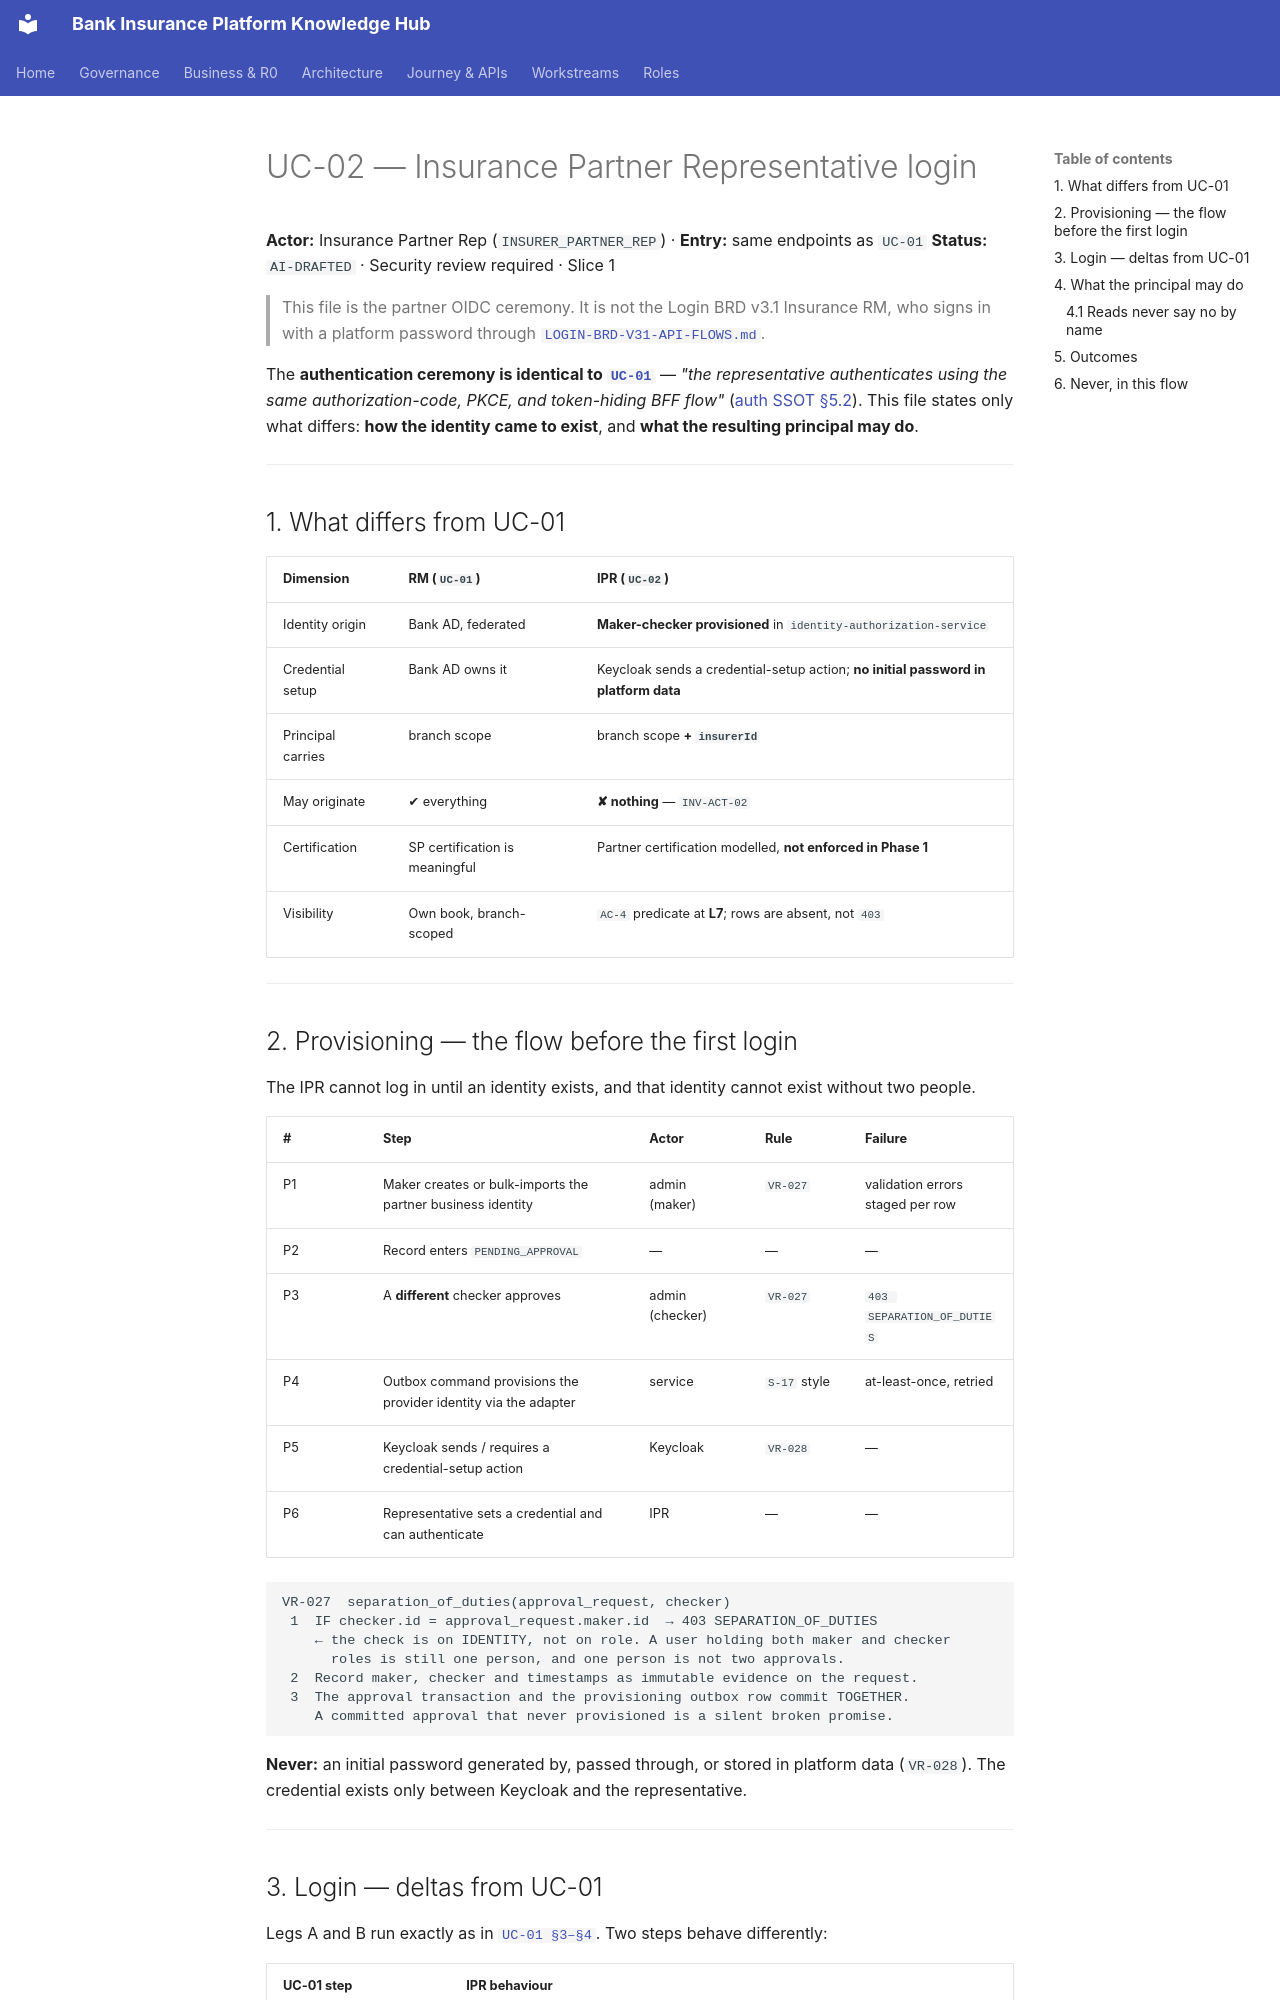

repository: Mahesh38/bank-insurance-platform · page: journey-execution/flows/UC-02-ipr-login/index.html · generator: mkdocs

# UC-02 — Insurance Partner Representative login

**Actor:** Insurance Partner Rep (`INSURER_PARTNER_REP`) · **Entry:** same endpoints as `UC-01`
**Status:** `AI-DRAFTED` · Security review required · Slice 1

> This file is the partner OIDC ceremony. It is not the Login BRD v3.1 Insurance RM, who signs in
> with a platform password through [`LOGIN-BRD-V31-API-FLOWS.md`](./LOGIN-BRD-V31-API-FLOWS.md).

The **authentication ceremony is identical to [`UC-01`](./UC-01-rm-login.md)** — *"the
representative authenticates using the same authorization-code, PKCE, and token-hiding BFF flow"*
([auth SSOT §5.2](../../platform/authentication-authorization/README.md#52-insurer-partner-representative-keycloak-oidc)).
This file states only what differs: **how the identity came to exist**, and **what the resulting
principal may do**.

---

## 1. What differs from UC-01

| Dimension | RM (`UC-01`) | IPR (`UC-02`) |
|---|---|---|
| Identity origin | Bank AD, federated | **Maker-checker provisioned** in `identity-authorization-service` |
| Credential setup | Bank AD owns it | Keycloak sends a credential-setup action; **no initial password in platform data** |
| Principal carries | branch scope | branch scope **+ `insurerId`** |
| May originate | ✔ everything | **✘ nothing** — `INV-ACT-02` |
| Certification | SP certification is meaningful | Partner certification modelled, **not enforced in Phase 1** |
| Visibility | Own book, branch-scoped | `AC-4` predicate at **L7**; rows are absent, not `403` |

---

## 2. Provisioning — the flow before the first login

The IPR cannot log in until an identity exists, and that identity cannot exist without two people.

| # | Step | Actor | Rule | Failure |
|---|---|---|---|---|
| P1 | Maker creates or bulk-imports the partner business identity | admin (maker) | `VR-027` | validation errors staged per row |
| P2 | Record enters `PENDING_APPROVAL` | — | — | — |
| P3 | A **different** checker approves | admin (checker) | `VR-027` | `403 SEPARATION_OF_DUTIES` |
| P4 | Outbox command provisions the provider identity via the adapter | service | `S-17` style | at-least-once, retried |
| P5 | Keycloak sends / requires a credential-setup action | Keycloak | `VR-028` | — |
| P6 | Representative sets a credential and can authenticate | IPR | — | — |

```text
VR-027  separation_of_duties(approval_request, checker)
 1  IF checker.id = approval_request.maker.id  → 403 SEPARATION_OF_DUTIES
    ← the check is on IDENTITY, not on role. A user holding both maker and checker
      roles is still one person, and one person is not two approvals.
 2  Record maker, checker and timestamps as immutable evidence on the request.
 3  The approval transaction and the provisioning outbox row commit TOGETHER.
    A committed approval that never provisioned is a silent broken promise.
```

**Never:** an initial password generated by, passed through, or stored in platform data
(`VR-028`). The credential exists only between Keycloak and the representative.

---
